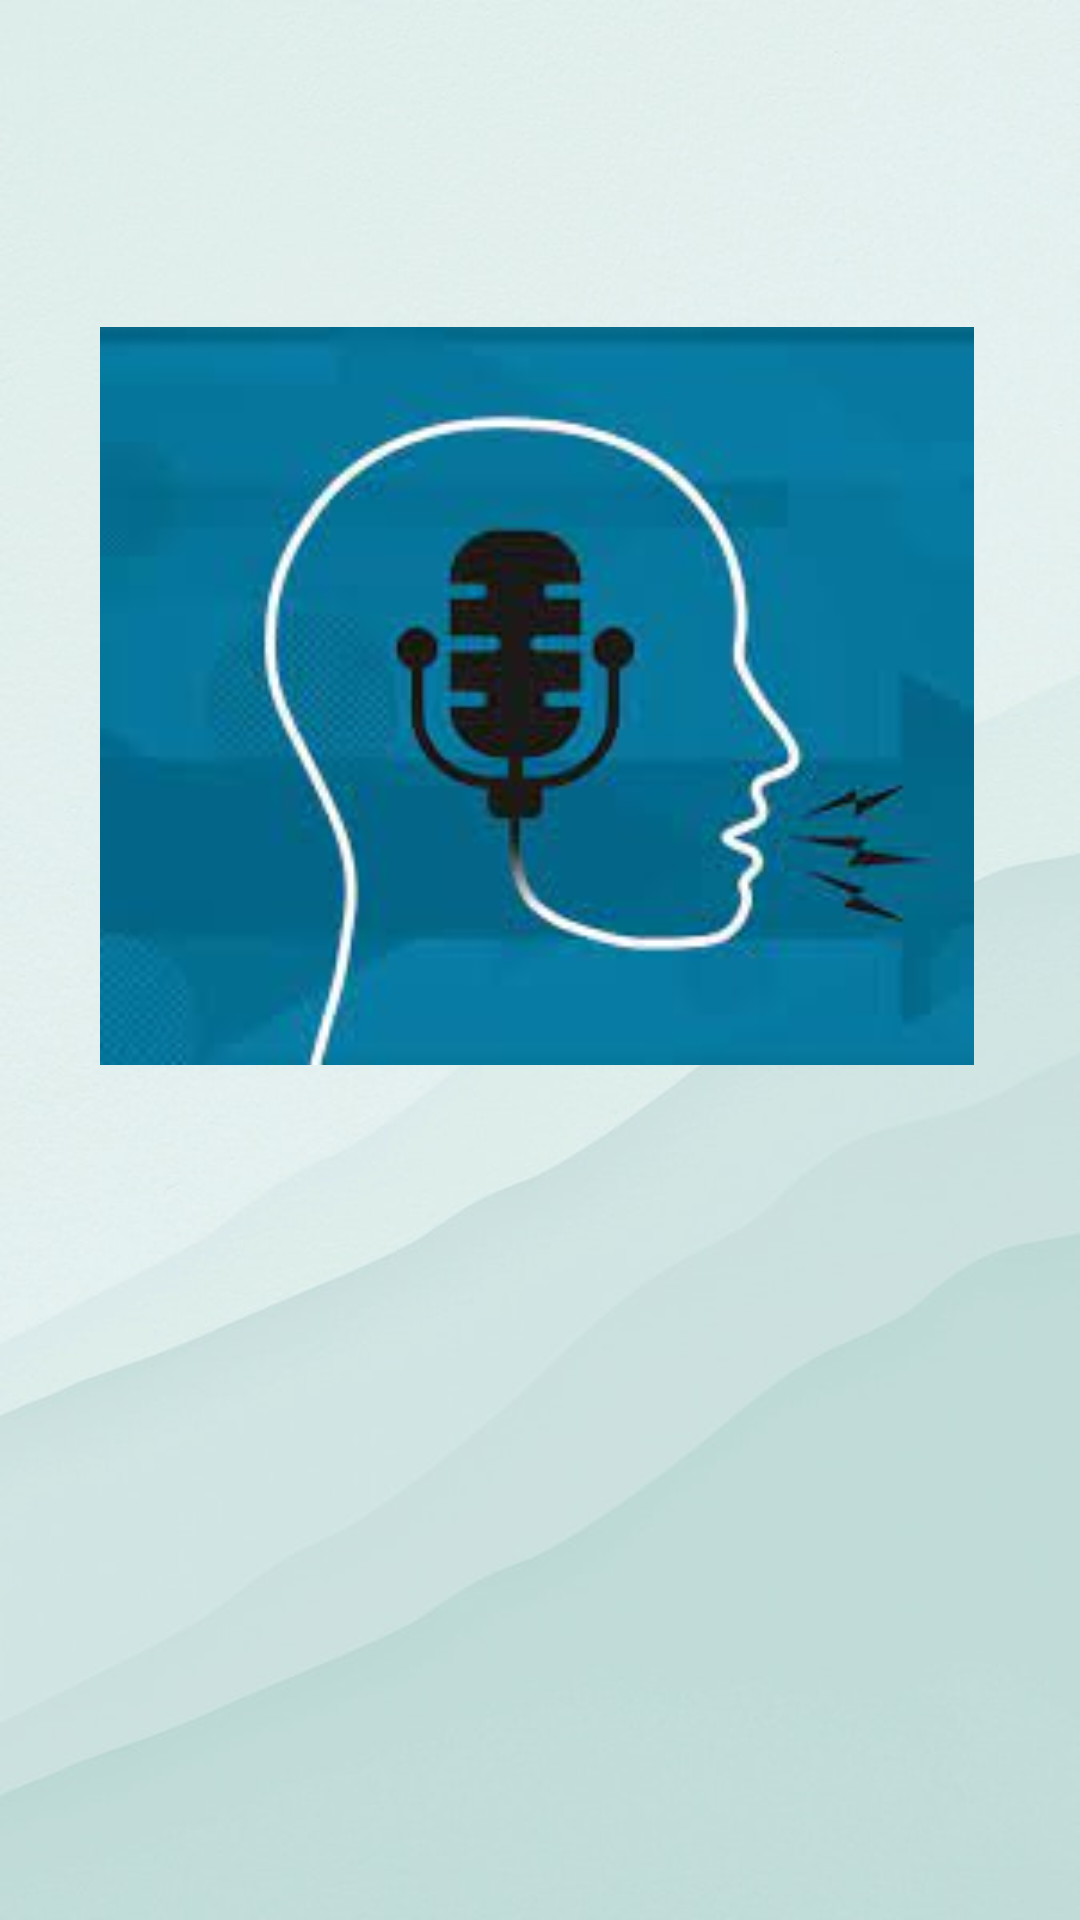

Layout XML and referenced resources for this Android screen:
<!-- AndroidManifest.xml: application theme Theme.Whatsup -->
<!-- res/layout/activity_splash_screen.xml -->
<?xml version="1.0" encoding="utf-8"?>
<androidx.constraintlayout.widget.ConstraintLayout xmlns:android="http://schemas.android.com/apk/res/android"
    xmlns:app="http://schemas.android.com/apk/res-auto"
    xmlns:tools="http://schemas.android.com/tools"
    android:layout_width="match_parent"
    android:layout_height="match_parent"
    android:background="@drawable/img_3"
    tools:context=".SplashScreenActivity">

    <ImageView
        android:id="@+id/imageView2"
        android:layout_width="328dp"
        android:layout_height="246dp"
        android:layout_marginStart="56dp"
        android:layout_marginTop="109dp"
        android:layout_marginEnd="56dp"
        android:layout_marginBottom="97dp"
        app:layout_constraintBottom_toTopOf="@+id/textView"
        app:layout_constraintEnd_toEndOf="parent"
        app:layout_constraintHorizontal_bias="0.514"
        app:layout_constraintStart_toStartOf="parent"
        app:layout_constraintTop_toTopOf="parent"
        app:srcCompat="@drawable/img_1" />

    <TextView
        android:id="@+id/textView"
        android:layout_width="0dp"
        android:layout_height="0dp"
        android:layout_marginStart="43dp"
        android:layout_marginEnd="43dp"
        android:layout_marginBottom="182dp"
        android:fontFamily="sans-serif-black"
        android:text="Welcome to Ayush's Whats'up"
        android:textColor="#090808"
        android:textSize="40dp"
        android:textStyle="bold|italic"
        app:layout_constraintBottom_toBottomOf="parent"
        app:layout_constraintEnd_toEndOf="parent"
        app:layout_constraintStart_toStartOf="parent"
        app:layout_constraintTop_toBottomOf="@+id/imageView2" />
</androidx.constraintlayout.widget.ConstraintLayout>
<!-- resources referenced by this layout -->
<resources>
  <!-- drawable img_1: png bitmap (drawable, 58475 bytes) -->
  <!-- drawable img_3: png bitmap (drawable, 281059 bytes) -->
  <style name="Theme.Whatsup" parent="Theme.AppCompat.Light">
          
          <item name="colorPrimary">@color/theme</item>
          <item name="colorPrimaryVariant">@color/theme</item>
          <item name="colorOnPrimary">@color/white</item>
          
          <item name="colorSecondary">@color/teal_200</item>
          <item name="colorSecondaryVariant">@color/teal_700</item>
          <item name="colorOnSecondary">@color/black</item>
          
          <item name="android:statusBarColor">@color/theme</item>
          
      </style>
  <color name="theme">#07779F</color>
  <color name="white">#FFFFFFFF</color>
  <color name="teal_200">#FF03DAC5</color>
  <color name="teal_700">#FF018786</color>
  <color name="black">#FF000000</color>
</resources>
